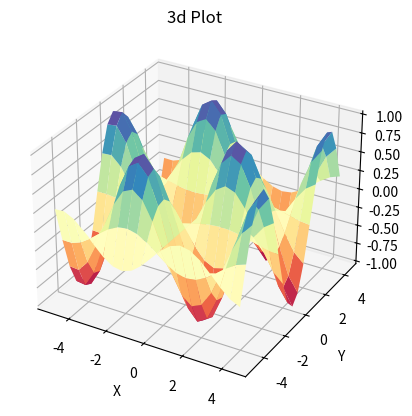

The script that saved this image:
import matplotlib.pyplot as plt
import numpy as np

ax = plt.axes(projection = '3d')
x_data = np.arange(-5 , 5 , 0.5)
y_data = np.arange(-5 , 5 , 0.5)

X , Y = np.meshgrid(x_data  , y_data)


Z = np.sin(X) * np.cos(Y)

ax.plot_surface(X , Y  , Z , cmap='Spectral')

# ax.plot(x_data , Z , color='blue' , marker = '*' , alpha = 0.3 )
ax.set_title('3d Plot')
ax.set_xlabel('X')
ax.set_ylabel('Y')
ax.set_zlabel('Z')
plt.show()

